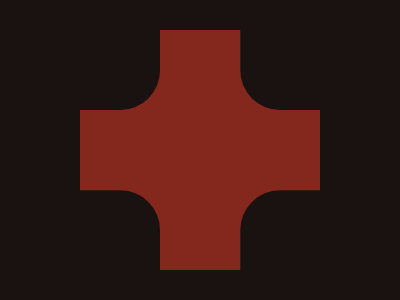

Write the HTML and CSS that draws this image.

<!DOCTYPE html>
<html>

<head>
    <meta charset='utf-8'>
    <meta http-equiv='X-UA-Compatible' content='IE=edge'>
    <title>CSS Battle Daily Target Solution - 18th October, 2024</title>
    <meta name='viewport' content='width=device-width, initial-scale=1'>
    <style>
        * {
            margin: 0;
            padding: 0;
        }

        body {
            min-height: 100vh;
            background: radial-gradient(#191210, #fff, #84271C);
            display: grid;
            place-items: center;
            user-select: none;
        }

        .wrapper {
            height: 300px;
            width: 400px;
            background: #191210;
            position: relative;
            overflow: hidden;
        }

        .parent {
            margin: 30px 80px;
            background: #84271C;
            height: 240px;
        }

        p {
            position: absolute;
            padding: 60px;
            border-radius: 42q;
            margin: -40px;
            background: #191210;
            color: #191210;
            box-shadow: 0 212q, 212q 0, 212q 212q
        }
    </style>
</head>

<body>
    <div class="wrapper">
        <div class="parent">
            <p></p>
        </div>
    </div>
</body>

</html>
